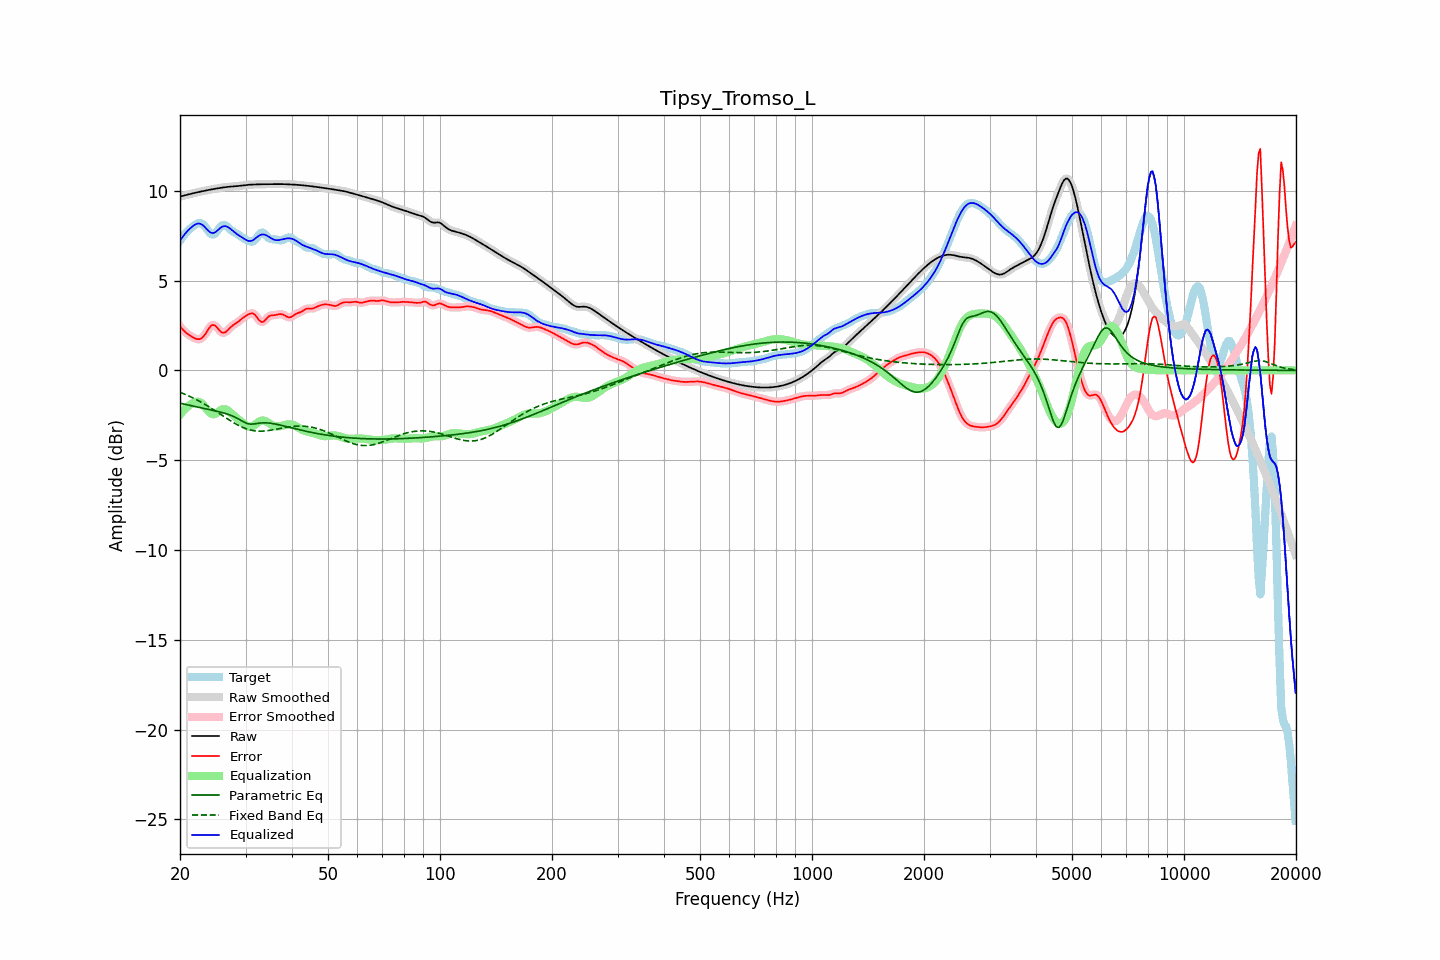

Values plotted in this chart, from the file beside it:
frequency, raw, error, smoothed, error_smoothed, equalization, parametric_eq, fixed_band_eq, equalized_raw, equalized_smoothed, target
20.00, 9.68, 2.45, 9.68, 2.45, -2.47, -1.83, -1.22, 7.21, 7.21, 7.22
20.20, 9.70, 2.35, 9.70, 2.35, -2.35, -1.85, -1.25, 7.35, 7.35, 7.35
20.40, 9.72, 2.25, 9.72, 2.25, -2.25, -1.87, -1.29, 7.47, 7.47, 7.47
20.61, 9.74, 2.15, 9.74, 2.16, -2.15, -1.89, -1.33, 7.59, 7.59, 7.59
20.81, 9.77, 2.08, 9.77, 2.08, -2.07, -1.91, -1.37, 7.70, 7.70, 7.69
21.02, 9.79, 2.01, 9.79, 2.01, -2.00, -1.92, -1.41, 7.79, 7.79, 7.78
21.23, 9.81, 1.95, 9.81, 1.95, -1.93, -1.94, -1.45, 7.88, 7.88, 7.86
21.44, 9.84, 1.89, 9.83, 1.89, -1.88, -1.96, -1.49, 7.96, 7.96, 7.94
21.66, 9.86, 1.84, 9.86, 1.84, -1.83, -1.98, -1.53, 8.03, 8.03, 8.01
21.87, 9.88, 1.80, 9.88, 1.80, -1.78, -2.00, -1.58, 8.10, 8.10, 8.08
22.09, 9.90, 1.76, 9.90, 1.76, -1.76, -2.02, -1.62, 8.14, 8.14, 8.14
22.31, 9.92, 1.74, 9.92, 1.74, -1.75, -2.04, -1.67, 8.17, 8.17, 8.18
22.54, 9.94, 1.74, 9.94, 1.74, -1.76, -2.06, -1.72, 8.18, 8.18, 8.20
22.76, 9.96, 1.76, 9.96, 1.77, -1.81, -2.08, -1.77, 8.15, 8.15, 8.20
22.99, 9.98, 1.83, 9.98, 1.83, -1.88, -2.10, -1.81, 8.10, 8.10, 8.14
23.22, 10.00, 1.93, 10.00, 1.93, -1.98, -2.12, -1.87, 8.02, 8.02, 8.07
23.45, 10.01, 2.05, 10.01, 2.06, -2.09, -2.14, -1.92, 7.93, 7.93, 7.96
23.69, 10.03, 2.20, 10.03, 2.20, -2.20, -2.15, -1.97, 7.83, 7.83, 7.83
23.92, 10.05, 2.33, 10.05, 2.34, -2.31, -2.17, -2.03, 7.74, 7.74, 7.71
24.16, 10.07, 2.45, 10.07, 2.45, -2.39, -2.19, -2.08, 7.68, 7.68, 7.61
24.40, 10.08, 2.52, 10.08, 2.51, -2.43, -2.21, -2.14, 7.65, 7.65, 7.56
24.65, 10.10, 2.52, 10.10, 2.52, -2.44, -2.23, -2.20, 7.66, 7.66, 7.57
24.89, 10.11, 2.48, 10.11, 2.48, -2.42, -2.25, -2.25, 7.70, 7.70, 7.63
25.14, 10.13, 2.39, 10.13, 2.39, -2.37, -2.28, -2.31, 7.76, 7.76, 7.74
25.39, 10.14, 2.28, 10.14, 2.28, -2.30, -2.30, -2.37, 7.84, 7.84, 7.86
25.65, 10.16, 2.18, 10.16, 2.18, -2.24, -2.32, -2.43, 7.92, 7.92, 7.98
25.91, 10.17, 2.11, 10.17, 2.12, -2.19, -2.34, -2.49, 7.99, 7.99, 8.07
26.16, 10.19, 2.09, 10.19, 2.09, -2.16, -2.37, -2.55, 8.02, 8.02, 8.09
26.43, 10.20, 2.12, 10.20, 2.12, -2.16, -2.39, -2.61, 8.03, 8.03, 8.08
26.69, 10.21, 2.17, 10.21, 2.18, -2.20, -2.42, -2.67, 8.01, 8.01, 8.03
26.96, 10.22, 2.27, 10.22, 2.26, -2.25, -2.45, -2.73, 7.97, 7.97, 7.95
27.23, 10.23, 2.36, 10.23, 2.36, -2.32, -2.48, -2.78, 7.90, 7.90, 7.87
27.50, 10.23, 2.44, 10.23, 2.44, -2.40, -2.52, -2.84, 7.83, 7.83, 7.79
27.77, 10.24, 2.51, 10.24, 2.51, -2.48, -2.56, -2.89, 7.76, 7.76, 7.73
28.05, 10.25, 2.57, 10.25, 2.57, -2.56, -2.59, -2.95, 7.68, 7.68, 7.68
28.33, 10.25, 2.63, 10.25, 2.63, -2.64, -2.64, -3.00, 7.62, 7.62, 7.63
28.62, 10.26, 2.69, 10.26, 2.69, -2.71, -2.69, -3.05, 7.55, 7.55, 7.57
28.90, 10.27, 2.76, 10.27, 2.76, -2.78, -2.74, -3.09, 7.50, 7.50, 7.51
29.19, 10.28, 2.84, 10.28, 2.84, -2.85, -2.79, -3.14, 7.44, 7.44, 7.45
29.48, 10.30, 2.91, 10.30, 2.91, -2.92, -2.84, -3.17, 7.38, 7.38, 7.38
29.78, 10.31, 2.98, 10.31, 2.98, -2.99, -2.89, -3.21, 7.32, 7.32, 7.33
30.08, 10.32, 3.04, 10.32, 3.04, -3.05, -2.93, -3.24, 7.27, 7.27, 7.28
30.38, 10.33, 3.09, 10.33, 3.09, -3.10, -2.96, -3.28, 7.22, 7.22, 7.24
30.68, 10.33, 3.14, 10.33, 3.14, -3.14, -2.98, -3.30, 7.20, 7.20, 7.20
30.99, 10.34, 3.17, 10.34, 3.17, -3.14, -2.99, -3.33, 7.20, 7.20, 7.17
31.30, 10.35, 3.18, 10.35, 3.17, -3.11, -2.99, -3.34, 7.23, 7.23, 7.16
31.61, 10.35, 3.14, 10.35, 3.14, -3.06, -2.98, -3.36, 7.28, 7.28, 7.21
31.93, 10.35, 3.06, 10.35, 3.05, -3.00, -2.97, -3.37, 7.35, 7.35, 7.29
32.24, 10.36, 2.94, 10.36, 2.94, -2.93, -2.95, -3.38, 7.43, 7.43, 7.41
32.57, 10.36, 2.82, 10.36, 2.82, -2.87, -2.94, -3.38, 7.49, 7.49, 7.54
32.89, 10.36, 2.73, 10.36, 2.73, -2.82, -2.93, -3.39, 7.54, 7.54, 7.63
33.22, 10.36, 2.68, 10.36, 2.70, -2.80, -2.92, -3.38, 7.57, 7.57, 7.68
33.55, 10.36, 2.72, 10.36, 2.72, -2.80, -2.92, -3.38, 7.57, 7.57, 7.65
33.89, 10.37, 2.80, 10.37, 2.80, -2.82, -2.92, -3.37, 7.55, 7.55, 7.56
34.23, 10.37, 2.90, 10.37, 2.90, -2.86, -2.92, -3.36, 7.50, 7.50, 7.47
34.57, 10.37, 2.99, 10.37, 2.98, -2.92, -2.93, -3.35, 7.45, 7.45, 7.38
34.92, 10.37, 3.04, 10.37, 3.04, -2.98, -2.94, -3.34, 7.39, 7.39, 7.33
35.27, 10.37, 3.07, 10.37, 3.06, -3.04, -2.95, -3.32, 7.34, 7.34, 7.31
35.62, 10.37, 3.07, 10.37, 3.07, -3.08, -2.97, -3.31, 7.29, 7.29, 7.30
35.97, 10.37, 3.08, 10.37, 3.08, -3.11, -2.98, -3.29, 7.26, 7.26, 7.29
... 635 more rows
